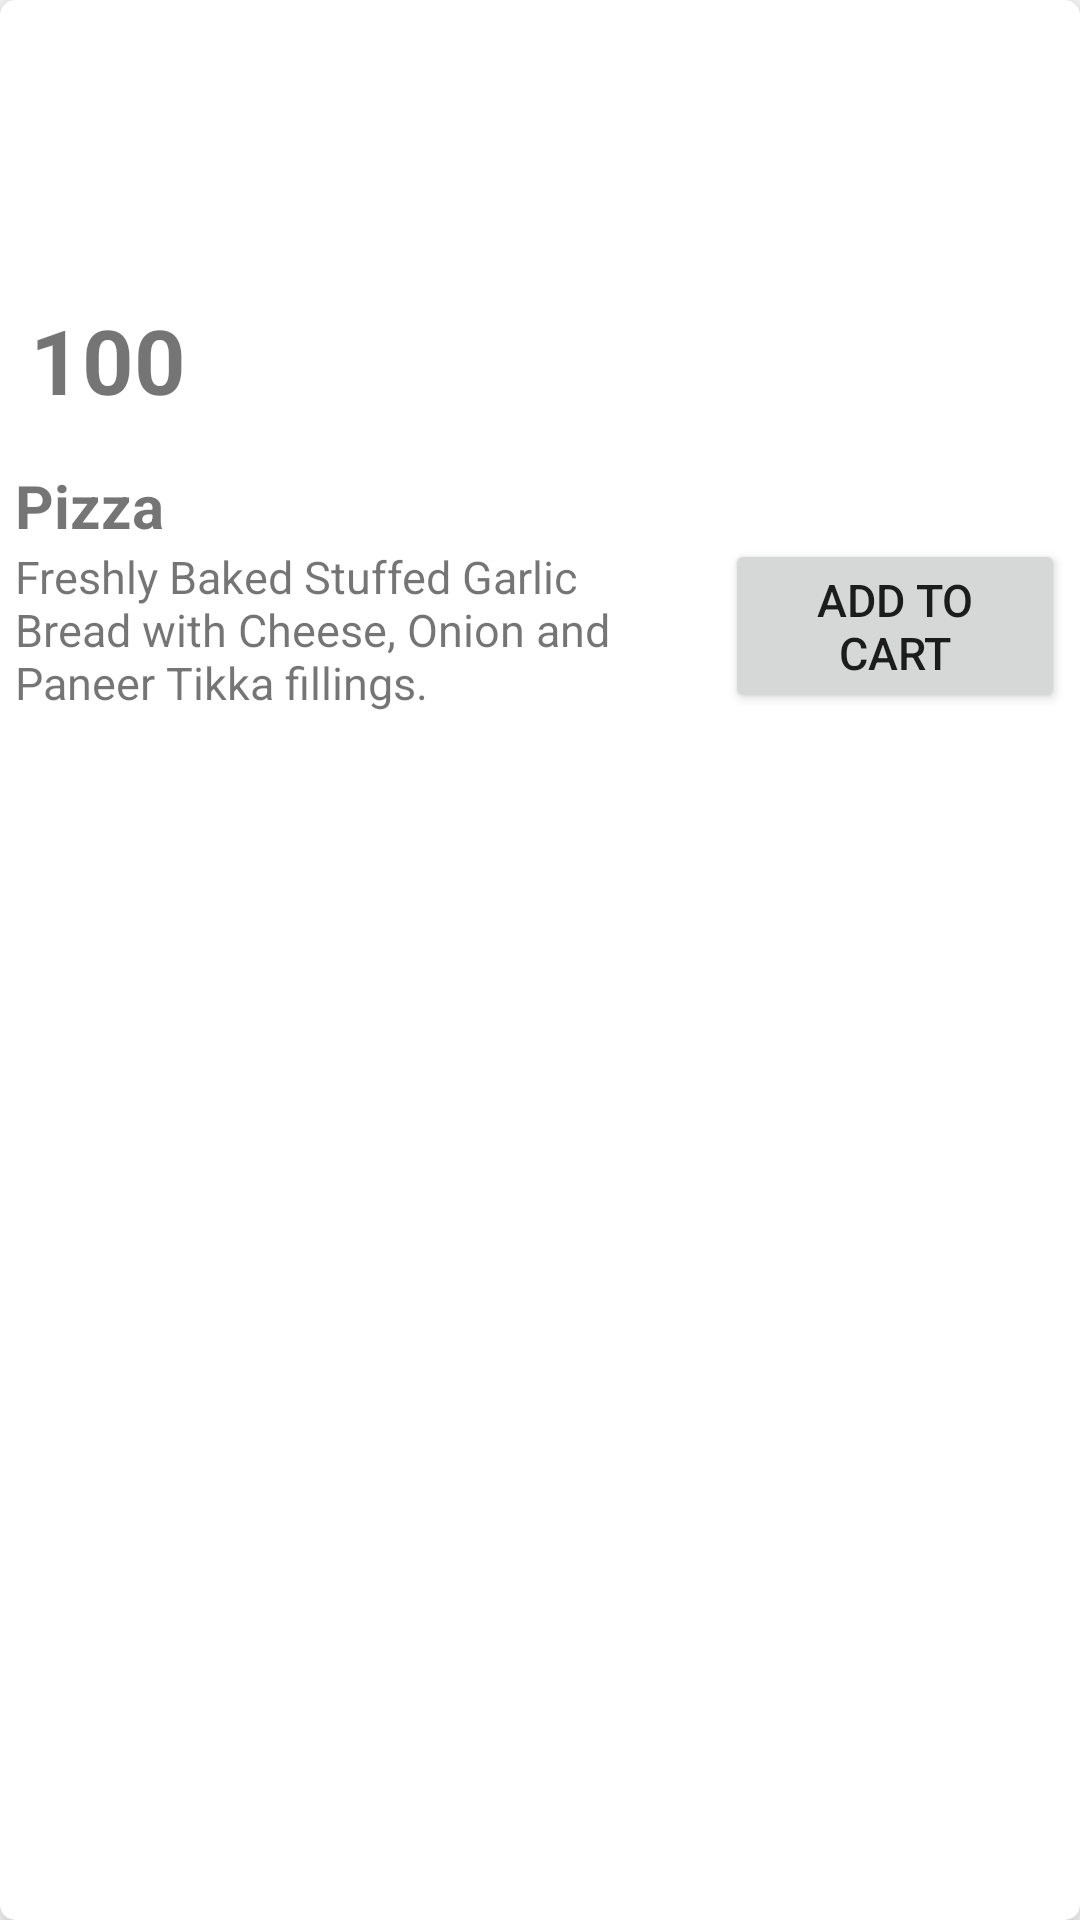

Android layout source for this screen:
<!-- AndroidManifest.xml: application theme Theme.HFPIZZA -->
<!-- res/layout/custom_explore_menu_item_row.xml -->
<?xml version="1.0" encoding="utf-8"?>
<androidx.cardview.widget.CardView xmlns:android="http://schemas.android.com/apk/res/android"
    xmlns:app="http://schemas.android.com/apk/res-auto"
    android:layout_width="match_parent"
    android:layout_height="wrap_content"
    android:layout_margin="5dp"
    app:cardCornerRadius="5dp"
    app:cardElevation="8dp">

    <RelativeLayout
        android:layout_width="match_parent"
        android:layout_height="wrap_content">

        <ImageView
            android:id="@+id/customExploreMenuItemImageViewId"
            android:layout_width="match_parent"
            android:layout_height="150dp"
            android:scaleType="fitXY" />

        <TextView
            android:id="@+id/customExploreMenuItemPriceTextViewId"
            android:layout_width="wrap_content"
            android:layout_height="wrap_content"
            android:layout_alignBottom="@id/customExploreMenuItemImageViewId"
            android:layout_marginStart="10dp"
            android:layout_marginTop="10dp"
            android:layout_marginEnd="10dp"
            android:layout_marginBottom="10dp"
            android:text="100"
            android:textSize="30sp"
            android:textStyle="bold" />

        <ImageView
            android:id="@+id/customExploreMenuItemIsFavouriteImageViewId"
            android:layout_width="40dp"
            android:layout_height="40dp"
            android:layout_alignRight="@id/customExploreMenuItemImageViewId"
            android:layout_margin="10dp"
            android:src="@drawable/heart_unselected" />

        <LinearLayout
            android:id="@+id/customExploreMenuItemMainLinearLayoutId"
            android:layout_width="match_parent"
            android:layout_height="wrap_content"
            android:layout_below="@id/customExploreMenuItemImageViewId"
            android:orientation="horizontal"
            android:padding="5dp"
            android:weightSum="3">

            <LinearLayout
                android:id="@+id/customExploreMenuNameAndDescriptionLinearLayoutId"
                android:layout_width="0dp"
                android:layout_height="wrap_content"
                android:layout_marginRight="5dp"
                android:layout_weight="2"
                android:orientation="vertical">

                <TextView
                    android:id="@+id/customExploreMenuItemNameTextViewId"
                    android:layout_width="wrap_content"
                    android:layout_height="wrap_content"
                    android:text="Pizza"
                    android:textSize="20sp"
                    android:textStyle="bold" />

                <TextView
                    android:id="@+id/customExploreMenuItemDescriptionTextViewId"
                    android:layout_width="wrap_content"
                    android:layout_height="wrap_content"
                    android:text="Freshly Baked Stuffed Garlic Bread with Cheese, Onion and Paneer Tikka fillings."
                    android:textSize="15sp" />
            </LinearLayout>

            <Button
                android:id="@+id/customExploreMenuItemAddToCartButtonId"
                android:layout_width="0dp"
                android:layout_height="wrap_content"
                android:layout_gravity="bottom"
                android:layout_marginLeft="5dp"
                android:layout_weight="1"
                android:text="Add to cart"
                android:textSize="15sp"
                android:visibility="visible" />

            <TextView
                android:id="@+id/customExploreMenuItemAddedItemTextViewId"
                android:layout_width="0dp"
                android:layout_height="wrap_content"
                android:layout_gravity="bottom"
                android:layout_marginLeft="5dp"
                android:layout_weight="1"
                android:background="@drawable/custom_item_added_background"
                android:gravity="center"
                android:padding="5dp"
                android:text="Added"
                android:textColor="@color/design_default_color_on_primary"
                android:textSize="15sp"
                android:visibility="gone" />
        </LinearLayout>
    </RelativeLayout>
</androidx.cardview.widget.CardView>
<!-- resources referenced by this layout -->
<resources>
  <!-- drawable custom_item_added_background (drawable) -->
  <?xml version="1.0" encoding="utf-8"?>
  <shape xmlns:android="http://schemas.android.com/apk/res/android"
      android:shape="rectangle">
      <solid android:color="@color/orange_200"/>
      <corners android:radius="5dp"/>
  </shape>
  <style name="Theme.HFPIZZA" parent="Theme.MaterialComponents.Light.NoActionBar">
          
          <item name="colorPrimary">@color/orange_500</item>
          <item name="colorPrimaryVariant">@color/orange_700</item>
          <item name="colorOnPrimary">@color/white</item>
          
          <item name="colorSecondary">@color/orange_200</item>
          <item name="colorSecondaryVariant">@color/teal_700</item>
          <item name="colorOnSecondary">@color/black</item>
          
          <item name="android:statusBarColor" tools:targetApi="l">?attr/colorPrimaryVariant</item>
          
      </style>
  <color name="orange_200">#ffb300</color>
  <color name="orange_500">#ffe54c</color>
  <color name="orange_700">#c68400</color>
  <color name="white">#FFFFFFFF</color>
  <color name="teal_700">#FF018786</color>
  <color name="black">#FF000000</color>
</resources>
